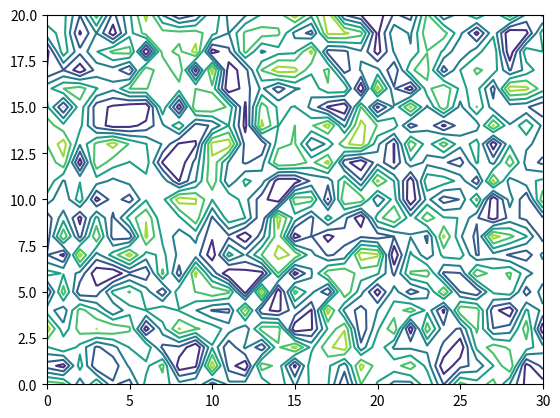

Python code for this plot:
import numpy as np
import matplotlib.pyplot as plt

matr = np.random.rand(21, 31)
cs = plt.contour(matr)
plt.show()
